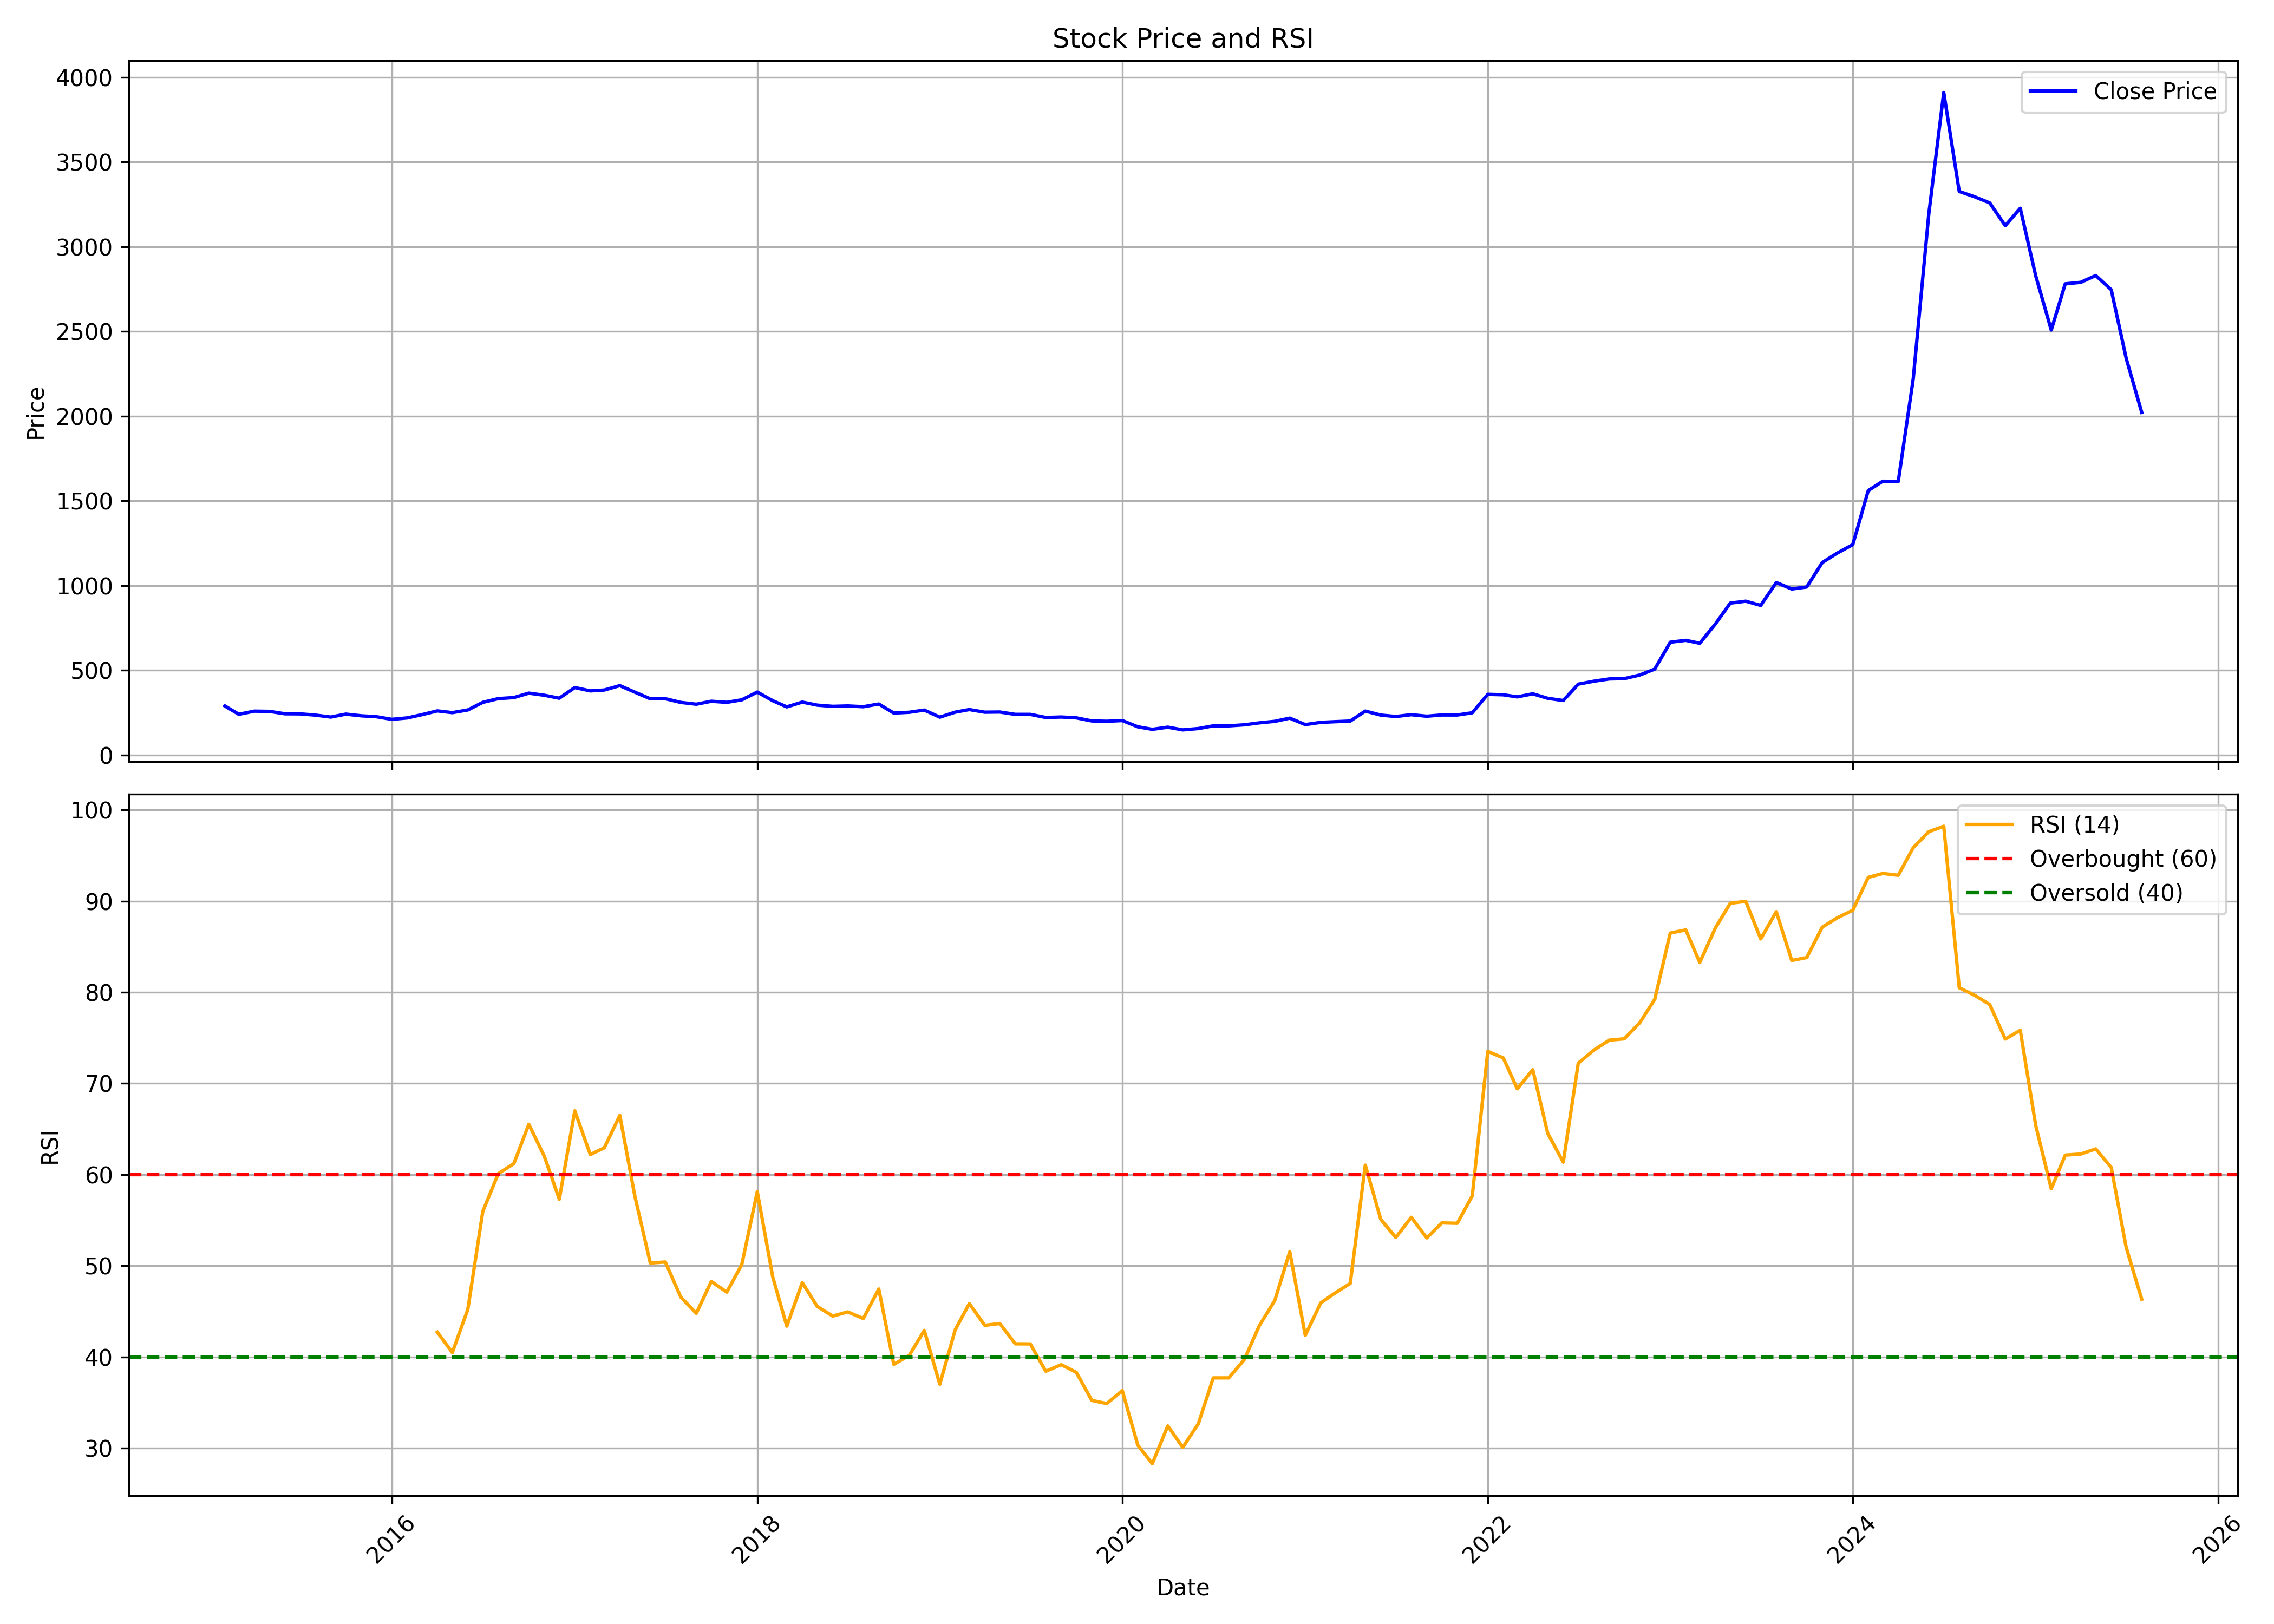

The file beside this chart, header and first rows:
, date, symbol, open, high, low, close, volume, rsi
0, 2015-02-01, GRPLTD, 379.2, 420.3, 283.9, 289.1, 8788, 
1, 2015-03-01, GRPLTD, 279.7, 293.3, 239.5, 239.8, 12156, 
2, 2015-04-01, GRPLTD, 243.8, 314.7, 238.4, 258.3, 16988, 
3, 2015-05-01, GRPLTD, 258.3, 268.4, 223.3, 257.1, 6580, 
4, 2015-06-01, GRPLTD, 257.6, 263, 227.8, 242.8, 11376, 
5, 2015-07-01, GRPLTD, 245.4, 286, 226.6, 242.3, 14920, 
6, 2015-08-01, GRPLTD, 251.2, 320.3, 225.5, 235, 190456, 
7, 2015-09-01, GRPLTD, 228, 245.7, 217.7, 223.4, 20420, 
8, 2015-10-01, GRPLTD, 218.9, 257.4, 209.2, 240.8, 61924, 
9, 2015-11-01, GRPLTD, 228.6, 256.4, 203, 230.8, 31656, 
10, 2015-12-01, GRPLTD, 231.9, 256.4, 225.5, 225.6, 53260, 
11, 2016-01-01, GRPLTD, 224.4, 248.8, 206.1, 210, 49844, 
12, 2016-02-01, GRPLTD, 206.5, 248.1, 204.5, 218.5, 27648, 
13, 2016-03-01, GRPLTD, 220.3, 258.5, 215.6, 237.4, 20084, 
14, 2016-04-01, GRPLTD, 237.4, 267.1, 237.4, 259.8, 24944, 42.72
15, 2016-05-01, GRPLTD, 268, 279, 242.2, 249.5, 32800, 40.48
16, 2016-06-01, GRPLTD, 243.5, 284.9, 223.3, 265.3, 12980, 45.21
17, 2016-07-01, GRPLTD, 263.8, 312.9, 258.3, 310.3, 84704, 55.96
18, 2016-08-01, GRPLTD, 308.6, 345.7, 289.2, 332.4, 45216, 60.11
19, 2016-09-01, GRPLTD, 332.4, 359.9, 301, 338.5, 24172, 61.2
20, 2016-10-01, GRPLTD, 340.7, 401.7, 340.7, 364.6, 23308, 65.52
21, 2016-11-01, GRPLTD, 367, 394.5, 322.8, 352.3, 17356, 62.01
22, 2016-12-01, GRPLTD, 358.4, 369.4, 285.7, 334.7, 13268, 57.3
23, 2017-01-01, GRPLTD, 330.6, 433.7, 325.6, 397.8, 58176, 66.99
24, 2017-02-01, GRPLTD, 401.7, 418.2, 353.9, 377.9, 33584, 62.2
25, 2017-03-01, GRPLTD, 377.8, 411.5, 370.6, 383, 47660, 62.94
26, 2017-04-01, GRPLTD, 389.7, 430.3, 375.4, 409, 38536, 66.5
27, 2017-05-01, GRPLTD, 409, 431.1, 361.5, 370.6, 23688, 57.67
28, 2017-06-01, GRPLTD, 370.6, 376.1, 320.4, 331.2, 31368, 50.3
29, 2017-07-01, GRPLTD, 330.5, 388.8, 322.8, 331.9, 55012, 50.41
30, 2017-08-01, GRPLTD, 331.1, 347.5, 304.8, 309.9, 36204, 46.56
31, 2017-09-01, GRPLTD, 317.9, 321.5, 279.9, 299.2, 22856, 44.78
32, 2017-10-01, GRPLTD, 299.2, 333.4, 283, 316.7, 23128, 48.28
33, 2017-11-01, GRPLTD, 320.1, 341, 307.1, 310.3, 28772, 47.11
34, 2017-12-01, GRPLTD, 317.9, 344.7, 303.7, 325.1, 34140, 50.14
35, 2018-01-01, GRPLTD, 333.3, 433.5, 331.4, 371, 445952, 58.13
36, 2018-02-01, GRPLTD, 373.3, 384.8, 299.9, 319.9, 89804, 48.75
37, 2018-03-01, GRPLTD, 316.1, 328.5, 267.4, 283.5, 129764, 43.38
38, 2018-04-01, GRPLTD, 286.4, 327.5, 286.4, 311.7, 88908, 48.15
39, 2018-05-01, GRPLTD, 311.7, 315.8, 277.6, 293.8, 58260, 45.52
40, 2018-06-01, GRPLTD, 290, 307.9, 271.7, 286.6, 20868, 44.48
41, 2018-07-01, GRPLTD, 279.5, 300.8, 273.4, 289, 15868, 44.94
42, 2018-08-01, GRPLTD, 289, 301.5, 279.5, 284.5, 16176, 44.21
43, 2018-09-01, GRPLTD, 286.9, 315.2, 265.7, 300.4, 25908, 47.45
44, 2018-10-01, GRPLTD, 275.3, 297.8, 233.4, 247, 17788, 39.18
45, 2018-11-01, GRPLTD, 243.5, 313.4, 243.5, 251.7, 16772, 40.17
46, 2018-12-01, GRPLTD, 243, 300.2, 232.2, 264.6, 25408, 42.91
47, 2019-01-01, GRPLTD, 264.7, 276.1, 202.5, 222.8, 18160, 37
48, 2019-02-01, GRPLTD, 230.2, 270, 211.2, 252.4, 36520, 43
49, 2019-03-01, GRPLTD, 253.4, 286.9, 248.3, 267.6, 16256, 45.85
50, 2019-04-01, GRPLTD, 267.6, 282.1, 241.3, 252.2, 17920, 43.47
51, 2019-05-01, GRPLTD, 252.2, 263.7, 229.1, 253.2, 20780, 43.67
52, 2019-06-01, GRPLTD, 253.2, 260.4, 226.9, 239.3, 12568, 41.44
53, 2019-07-01, GRPLTD, 233.6, 252.9, 201.3, 239.2, 32204, 41.43
54, 2019-08-01, GRPLTD, 229.5, 240.2, 202.2, 220.9, 24932, 38.42
55, 2019-09-01, GRPLTD, 222.8, 245.6, 204.8, 223.7, 12792, 39.15
56, 2019-10-01, GRPLTD, 223.7, 243.2, 200.9, 218.9, 6116, 38.31
57, 2019-11-01, GRPLTD, 218.9, 226.2, 182.5, 200.6, 49316, 35.23
58, 2019-12-01, GRPLTD, 206.7, 218.9, 177, 198.5, 10504, 34.89
59, 2020-01-01, GRPLTD, 198.2, 267.3, 183.6, 202.9, 65700, 36.3
... 67 more rows
